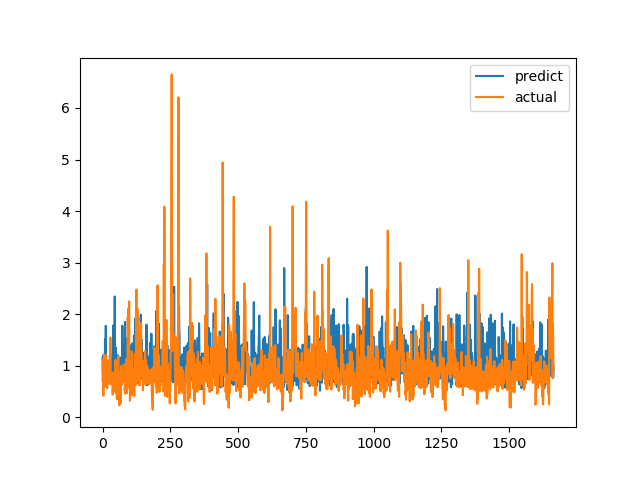

The file beside this chart, header and first rows:
predict, actual
1.153, 0.7094
0.8494, 1.015
0.8185, 1.116
1.206, 0.4183
0.7217, 1.002
0.8239, 1.219
0.7708, 1.143
1.07, 0.6528
0.5927, 0.6747
1.51, 0.601
1.483, 0.6695
1.247, 0.6538
1.774, 0.7814
0.6807, 1.206
0.7784, 0.8469
0.7697, 0.8286
0.7577, 0.6482
0.7967, 0.5624
0.8369, 0.7183
0.7101, 1.1
0.8376, 0.9542
1.045, 0.729
0.6573, 0.6694
0.6822, 0.8631
0.8288, 0.6465
0.807, 0.8223
0.9807, 0.9236
1.2, 0.8301
1.13, 1.067
0.9076, 1.546
0.8419, 0.6827
0.6593, 0.6386
0.8352, 0.6464
1.193, 0.6881
1.221, 0.7274
0.7105, 0.65
0.7161, 0.8694
1.122, 0.4409
0.6805, 0.4519
1.779, 0.7575
1.329, 0.4952
1.123, 0.6851
1.203, 0.7244
0.605, 0.8654
1.173, 0.74
2.343, 0.8071
0.7798, 0.8204
0.6879, 1.114
0.9399, 1.109
1.348, 0.4751
1.034, 1.039
0.8907, 0.9458
0.7305, 0.7878
0.6862, 0.3505
0.8734, 0.9368
0.747, 0.9868
1.041, 0.647
1.205, 1.03
0.9884, 1.187
0.8782, 0.9329
... 1,604 more rows
